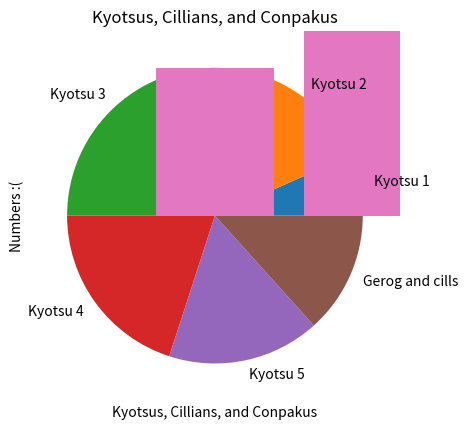

This chart was generated by the following Python code:
"""
This is the entire section of Visualisation summarised
Please note that you can't actually just copy everything and slam it into your IDE
They're all here, you just need to find which one you actually need
Enjoy : )
"""

""" Using Pie charts to display data ------------------------------------------------------------------------------------------------------------------ > """

import matplotlib.pyplot as plt
num = [1, 2.5, 4, 3, 2.5, 2]
names= ["Kyotsu 1", "Kyotsu 2", "Kyotsu 3", "Kyotsu 4", "Kyotsu 5", "Gerog and cills"]
plt.pie(num, labels=names)
plt.title("Different Kyotsus + random")
plt.show() # output is in one of the file folders


""" Using Bar charts to display data ------------------------------------------------------------------------------------------------------------------ > """

import matplotlib.pyplot as plt
num = [1, 2.5, 4, 3, 2.5, 2]
names= ["Kyotsu 1", "Kyotsu 2", "Kyotsu 3", "Kyotsu 4", "Cillians naillic", "Gerog Conpaku"]
plt.bar(names,num)
plt.title("Kyotsus, Cillians, and Conpakus")
plt.xlabel("Kyotsus, Cillians, and Conpakus")
plt.ylabel("Numbers :(")
plt.show()

